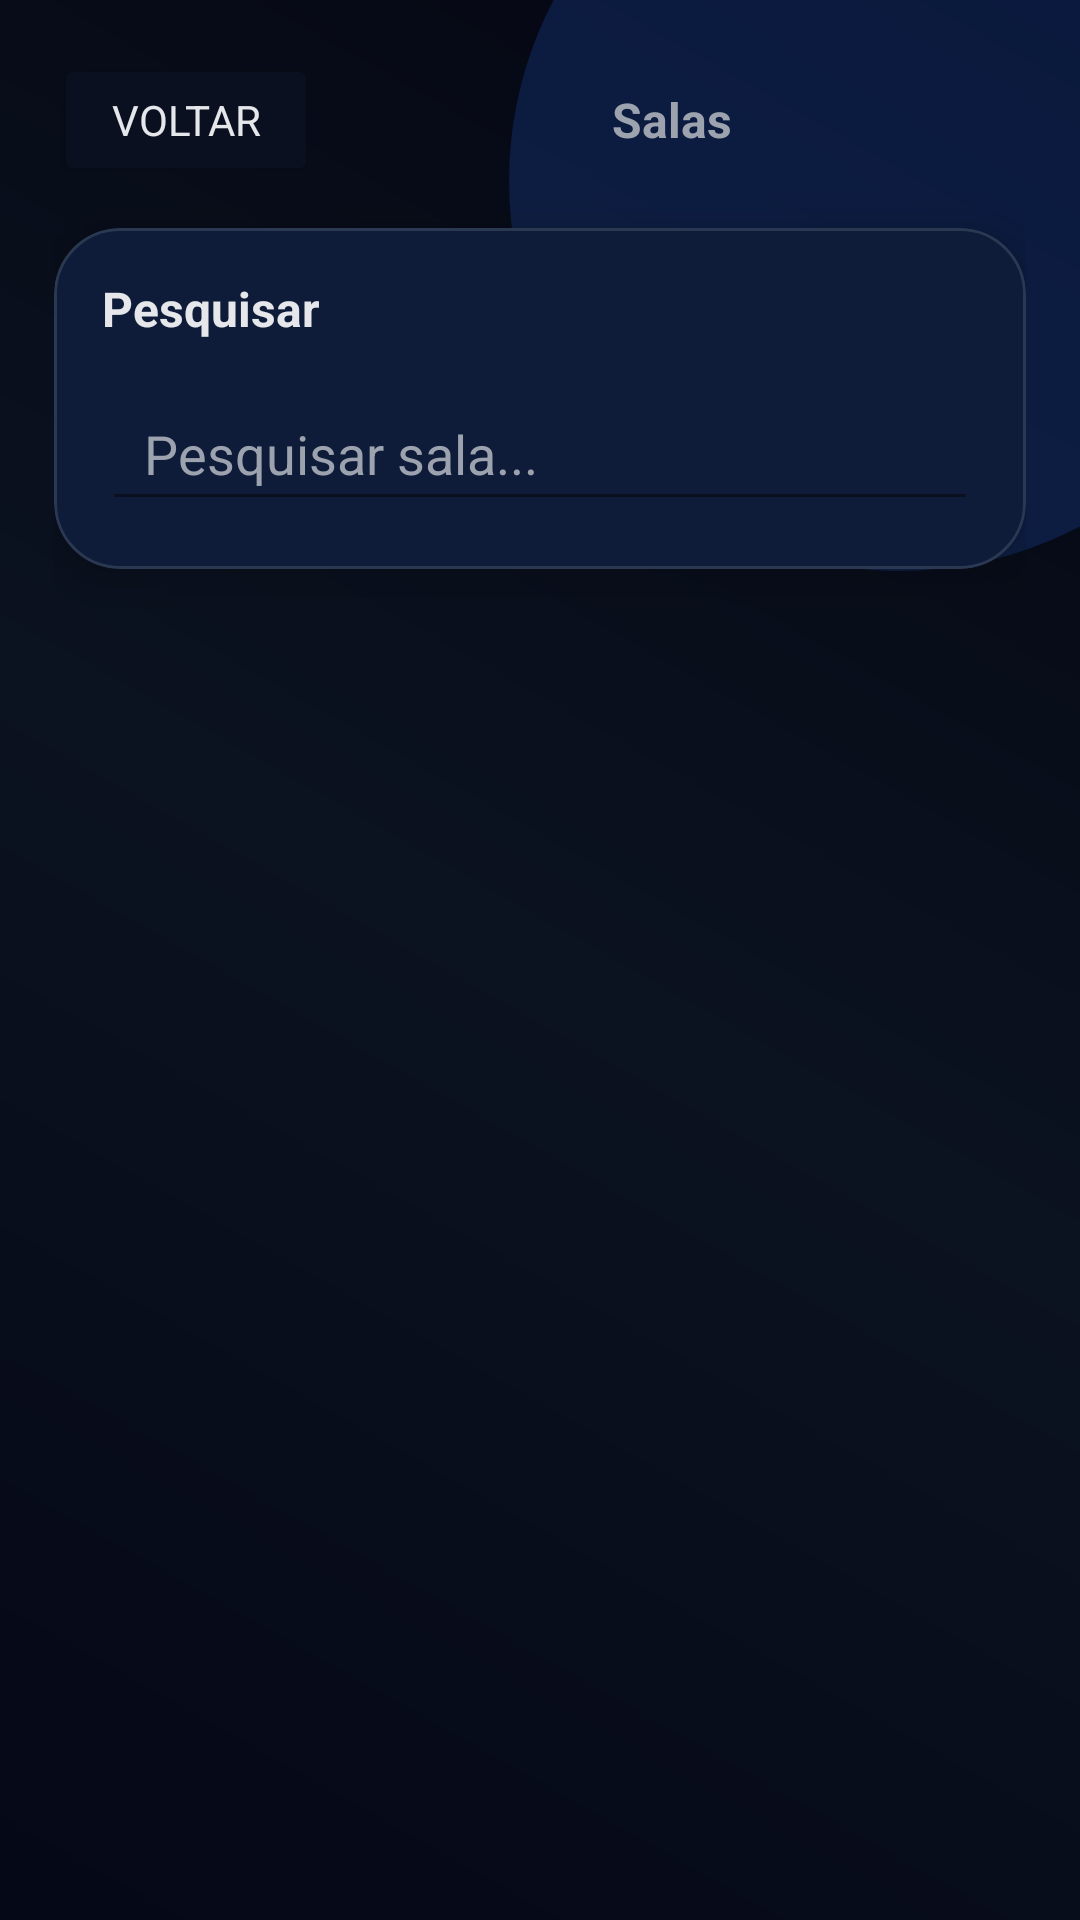

Layout XML and referenced resources for this Android screen:
<!-- AndroidManifest.xml: application theme Theme.SecManagementMobile -->
<!-- res/layout/activity_salas.xml -->
<?xml version="1.0" encoding="utf-8"?>
<FrameLayout xmlns:android="http://schemas.android.com/apk/res/android"
    xmlns:app="http://schemas.android.com/apk/res-auto"
    android:layout_width="match_parent"
    android:layout_height="match_parent"
    android:background="@drawable/bg_gradient_dark">

    <View
        android:layout_width="260dp"
        android:layout_height="260dp"
        android:layout_gravity="top|end"
        android:layout_marginTop="-70dp"
        android:layout_marginEnd="-70dp"
        android:background="@drawable/blob_blue" />

    <ScrollView
        android:layout_width="match_parent"
        android:layout_height="match_parent"
        android:fillViewport="true">

        <LinearLayout
            android:layout_width="match_parent"
            android:layout_height="wrap_content"
            android:orientation="vertical"
            android:padding="18dp">

            
            <LinearLayout
                android:layout_width="match_parent"
                android:layout_height="wrap_content"
                android:orientation="horizontal"
                android:gravity="center_vertical">

                <Button
                    android:id="@+id/btnVoltar"
                    android:layout_width="wrap_content"
                    android:layout_height="44dp"
                    android:text="Voltar"
                    android:textColor="@color/textPrimary"
                    android:backgroundTint="@color/inputDark"
                    android:paddingLeft="14dp"
                    android:paddingRight="14dp"/>

                <TextView
                    android:layout_width="0dp"
                    android:layout_height="wrap_content"
                    android:layout_weight="1"
                    android:gravity="center"
                    android:text="Salas"
                    android:textColor="@color/textSecondary"
                    android:textStyle="bold"
                    android:textSize="16sp"/>
            </LinearLayout>

            
            <com.google.android.material.card.MaterialCardView
                android:layout_width="match_parent"
                android:layout_height="wrap_content"
                android:layout_marginTop="14dp"
                style="@style/AtecCard">

                <LinearLayout
                    android:layout_width="match_parent"
                    android:layout_height="wrap_content"
                    android:padding="16dp"
                    android:orientation="vertical">

                    <TextView
                        android:layout_width="wrap_content"
                        android:layout_height="wrap_content"
                        android:text="Pesquisar"
                        android:textStyle="bold"
                        android:textSize="16sp"
                        android:textColor="@color/textPrimary"/>

                    <EditText
                        android:id="@+id/etPesquisarSala"
                        android:layout_width="match_parent"
                        android:layout_height="48dp"
                        android:layout_marginTop="12dp"
                        android:hint="Pesquisar sala..."
                        android:backgroundTint="@color/inputDark"
                        android:textColor="@color/textPrimary"
                        android:textColorHint="@color/textSecondary"
                        android:paddingLeft="14dp"
                        android:paddingRight="14dp"/>
                </LinearLayout>
            </com.google.android.material.card.MaterialCardView>

            
            <com.google.android.material.progressindicator.CircularProgressIndicator
                android:id="@+id/progressSalas"
                android:layout_width="wrap_content"
                android:layout_height="wrap_content"
                android:layout_gravity="center_horizontal"
                android:layout_marginTop="18dp"
                android:visibility="gone" />

            
            <com.google.android.material.card.MaterialCardView
                android:id="@+id/cardErrorSalas"
                style="@style/AtecItemCard"
                android:layout_width="match_parent"
                android:layout_height="wrap_content"
                android:layout_marginTop="14dp"
                android:visibility="gone">

                <LinearLayout
                    android:layout_width="match_parent"
                    android:layout_height="wrap_content"
                    android:padding="14dp"
                    android:orientation="vertical">

                    <TextView
                        android:id="@+id/txtSalasError"
                        android:layout_width="match_parent"
                        android:layout_height="wrap_content"
                        android:text="Erro"
                        android:textColor="#FCA5A5"
                        android:textStyle="bold"/>

                    <Button
                        android:id="@+id/btnRetrySalas"
                        android:layout_width="wrap_content"
                        android:layout_height="44dp"
                        android:layout_marginTop="10dp"
                        android:text="Tentar novamente"
                        android:backgroundTint="@color/inputDark"
                        android:textColor="@color/textPrimary"/>
                </LinearLayout>
            </com.google.android.material.card.MaterialCardView>

            
            <TextView
                android:id="@+id/txtSalasEmpty"
                android:layout_width="match_parent"
                android:layout_height="wrap_content"
                android:layout_marginTop="14dp"
                android:text="Sem salas para mostrar."
                android:textColor="@color/textSecondary"
                android:visibility="gone"/>

            
            <androidx.recyclerview.widget.RecyclerView
                android:id="@+id/rvSalas"
                android:layout_width="match_parent"
                android:layout_height="wrap_content"
                android:layout_marginTop="14dp"
                android:nestedScrollingEnabled="false"/>
        </LinearLayout>
    </ScrollView>
</FrameLayout>
<!-- resources referenced by this layout -->
<resources>
  <color name="inputDark">#0A1020</color>
  <color name="textPrimary">#E5E7EB</color>
  <color name="textSecondary">#9CA3AF</color>
  <!-- drawable bg_gradient_dark (drawable) -->
  <shape xmlns:android="http://schemas.android.com/apk/res/android">
      <gradient
          android:angle="45"
          android:startColor="#050816"
          android:centerColor="#0B1220"
          android:endColor="#040611"
          android:type="linear" />
  </shape>
  <!-- drawable blob_blue (drawable) -->
  <shape xmlns:android="http://schemas.android.com/apk/res/android" android:shape="oval">
      <solid android:color="#332563EB"/>
  </shape>
  <style name="AtecCard" parent="">
          <item name="cardCornerRadius">22dp</item>
          <item name="cardElevation">10dp</item>
          <item name="cardBackgroundColor">@color/cardDark</item>
          <item name="strokeWidth">1dp</item>
          <item name="strokeColor">#1FFFFFFF</item>
      </style>
  <style name="AtecItemCard" parent="">
          <item name="cardCornerRadius">18dp</item>
          <item name="cardElevation">2dp</item>
          <item name="cardBackgroundColor">@color/cardDark</item>
          <item name="strokeWidth">1dp</item>
          <item name="strokeColor">#1FFFFFFF</item>
      </style>
  <style name="Theme.SecManagementMobile" parent="Theme.Material3.DayNight.NoActionBar">
          <item name="colorPrimary">@color/brandBlue</item>
          <item name="colorSecondary">@color/brandPurple</item>
          <item name="colorTertiary">@color/brandPurple</item>
  
          
          <item name="colorSurface">@color/cardDark</item>
          <item name="colorOnSurface">@color/textPrimary</item>
  
          
          <item name="android:textColorPrimary">@color/textPrimary</item>
          <item name="android:textColorSecondary">@color/textSecondary</item>
  
          
          <item name="android:statusBarColor">@color/bgDark</item>
          <item name="android:navigationBarColor">@color/bgDark</item>
  
          
          <item name="android:fontFamily">sans-serif</item>
      </style>
  <color name="cardDark">#0B1220</color>
  <color name="brandBlue">#2563EB</color>
  <color name="brandPurple">#7C3AED</color>
  <color name="bgDark">#070B14</color>
</resources>
